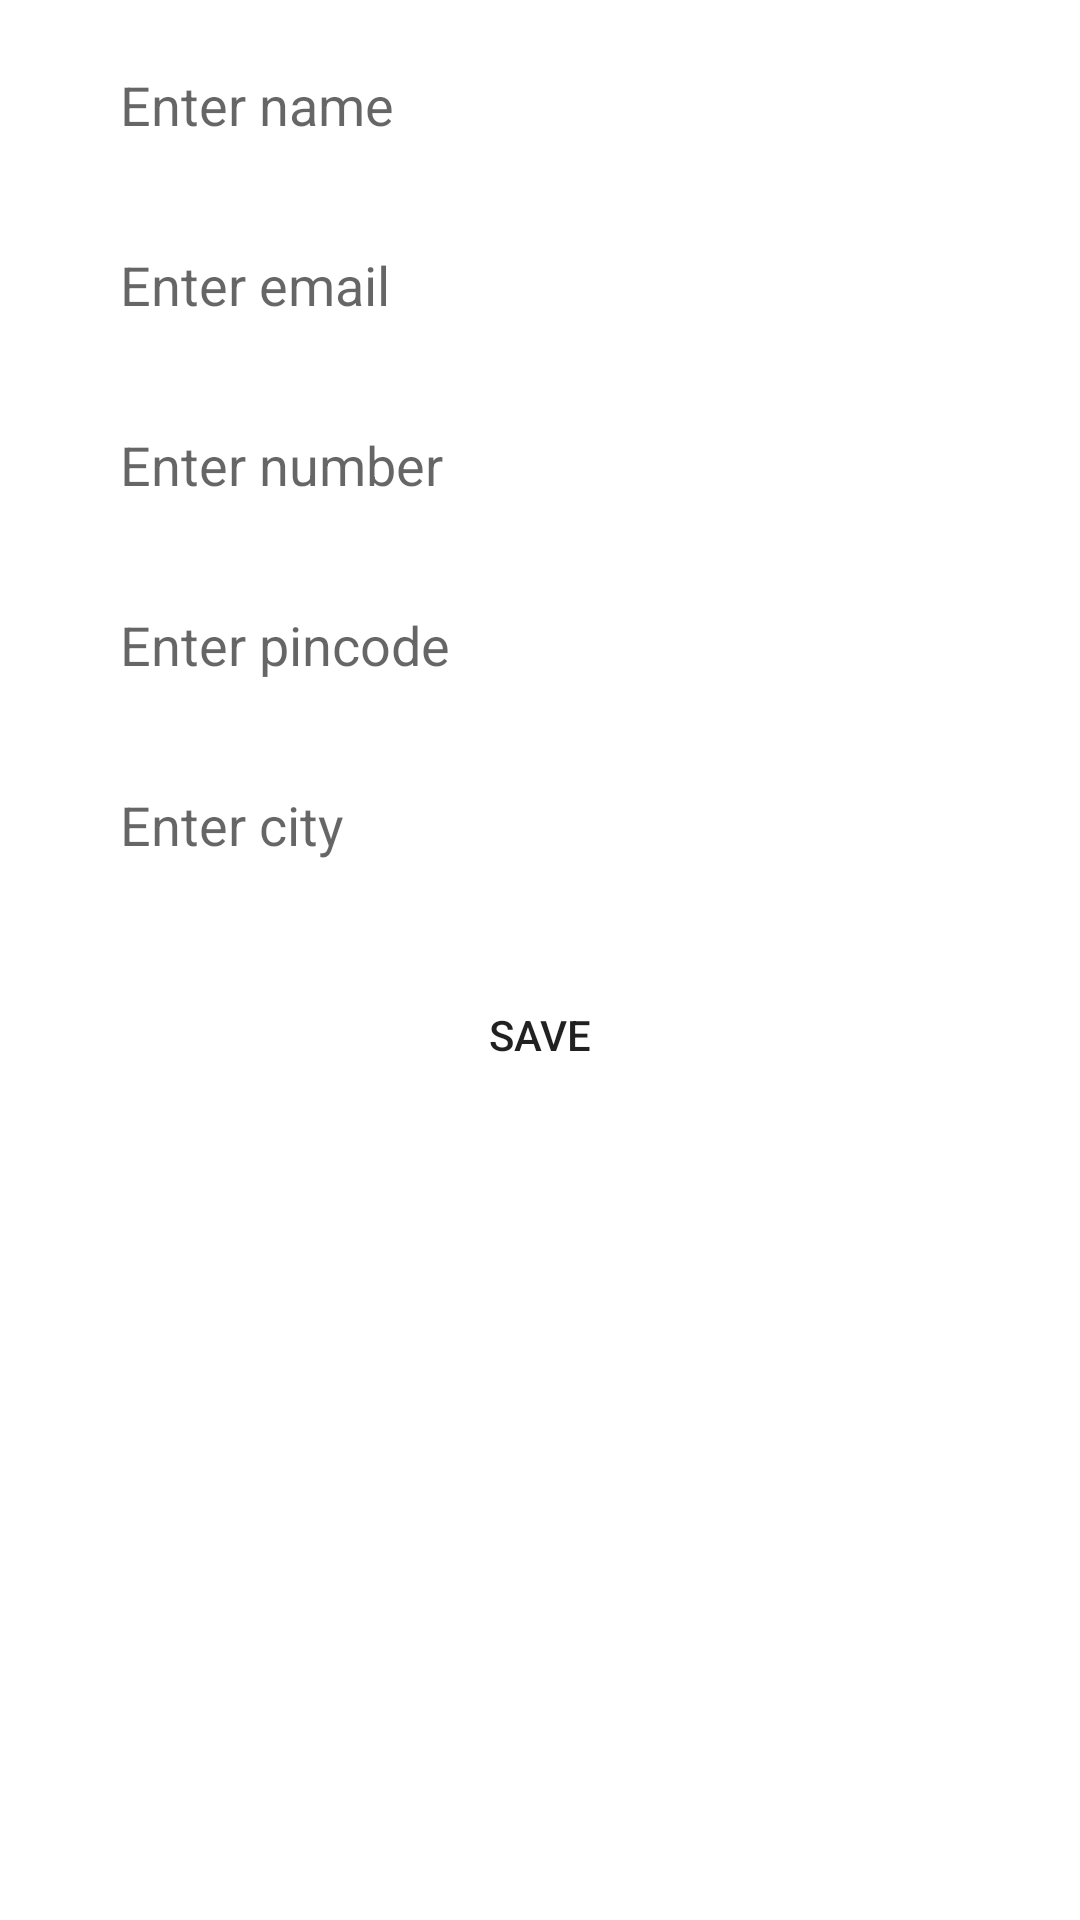

Write the Android layout XML for this screen, with the resource values it uses.
<!-- AndroidManifest.xml: application theme Theme.RoomDatabaseApplication -->
<!-- res/layout/activity_edit.xml -->
<?xml version="1.0" encoding="utf-8"?>
<ScrollView xmlns:android="http://schemas.android.com/apk/res/android"
    xmlns:tools="http://schemas.android.com/tools"
    android:layout_width="match_parent"
    android:layout_height="match_parent"
    tools:context=".EditActivity">

    <LinearLayout
        android:layout_width="match_parent"
        android:layout_height="wrap_content"
        android:orientation="vertical">

        <EditText
            android:id="@+id/edit_name"
            android:layout_width="match_parent"
            android:layout_height="50dp"
            android:layout_marginLeft="20dp"
            android:layout_marginTop="10dp"
            android:layout_marginRight="20dp"
            android:background="@drawable/border"
            android:hint="Enter name"
            android:inputType="text"
            android:paddingLeft="20dp" />

        <EditText
            android:id="@+id/edit_email"
            android:layout_width="match_parent"
            android:layout_height="50dp"
            android:layout_marginLeft="20dp"
            android:layout_marginTop="10dp"
            android:layout_marginRight="20dp"
            android:background="@drawable/border"
            android:hint="Enter email"
            android:inputType="textEmailAddress"
            android:paddingLeft="20dp" />

        <EditText
            android:id="@+id/edit_number"
            android:layout_width="match_parent"
            android:layout_height="50dp"
            android:layout_marginLeft="20dp"
            android:layout_marginTop="10dp"
            android:layout_marginRight="20dp"
            android:background="@drawable/border"
            android:hint="Enter number"
            android:inputType="phone"
            android:paddingLeft="20dp" />

        <EditText
            android:id="@+id/edit_pincode"
            android:layout_width="match_parent"
            android:layout_height="50dp"
            android:layout_marginLeft="20dp"
            android:layout_marginTop="10dp"
            android:layout_marginRight="20dp"
            android:background="@drawable/border"
            android:hint="Enter pincode"
            android:inputType="number"
            android:paddingLeft="20dp" />

        <EditText
            android:id="@+id/edit_city"
            android:layout_width="match_parent"
            android:layout_height="50dp"
            android:layout_marginLeft="20dp"
            android:layout_marginTop="10dp"
            android:layout_marginRight="20dp"
            android:background="@drawable/border"
            android:hint="Enter city"
            android:paddingLeft="20dp" />

        <Button
            android:id="@+id/button"
            android:layout_width="match_parent"
            android:layout_height="50dp"
            android:layout_gravity="center"
            android:layout_margin="20dp"
            android:background="@drawable/border_back"
            android:text="Save" />
    </LinearLayout>
</ScrollView>
<!-- resources referenced by this layout -->
<resources>
  <style name="Theme.RoomDatabaseApplication" parent="Theme.MaterialComponents.DayNight.DarkActionBar">
          
          <item name="colorPrimary">@color/purple_500</item>
          <item name="colorPrimaryVariant">@color/purple_700</item>
          <item name="colorOnPrimary">@color/white</item>
          
          <item name="colorSecondary">@color/teal_200</item>
          <item name="colorSecondaryVariant">@color/teal_700</item>
          <item name="colorOnSecondary">@color/black</item>
          
          <item name="android:statusBarColor" tools:targetApi="l">?attr/colorPrimaryVariant</item>
          
      </style>
  <color name="purple_500">#FF6200EE</color>
  <color name="purple_700">#FF3700B3</color>
  <color name="white">#ffff</color>
  <color name="teal_200">#FF03DAC5</color>
  <color name="teal_700">#FF018786</color>
  <color name="black">#FF000000</color>
</resources>
